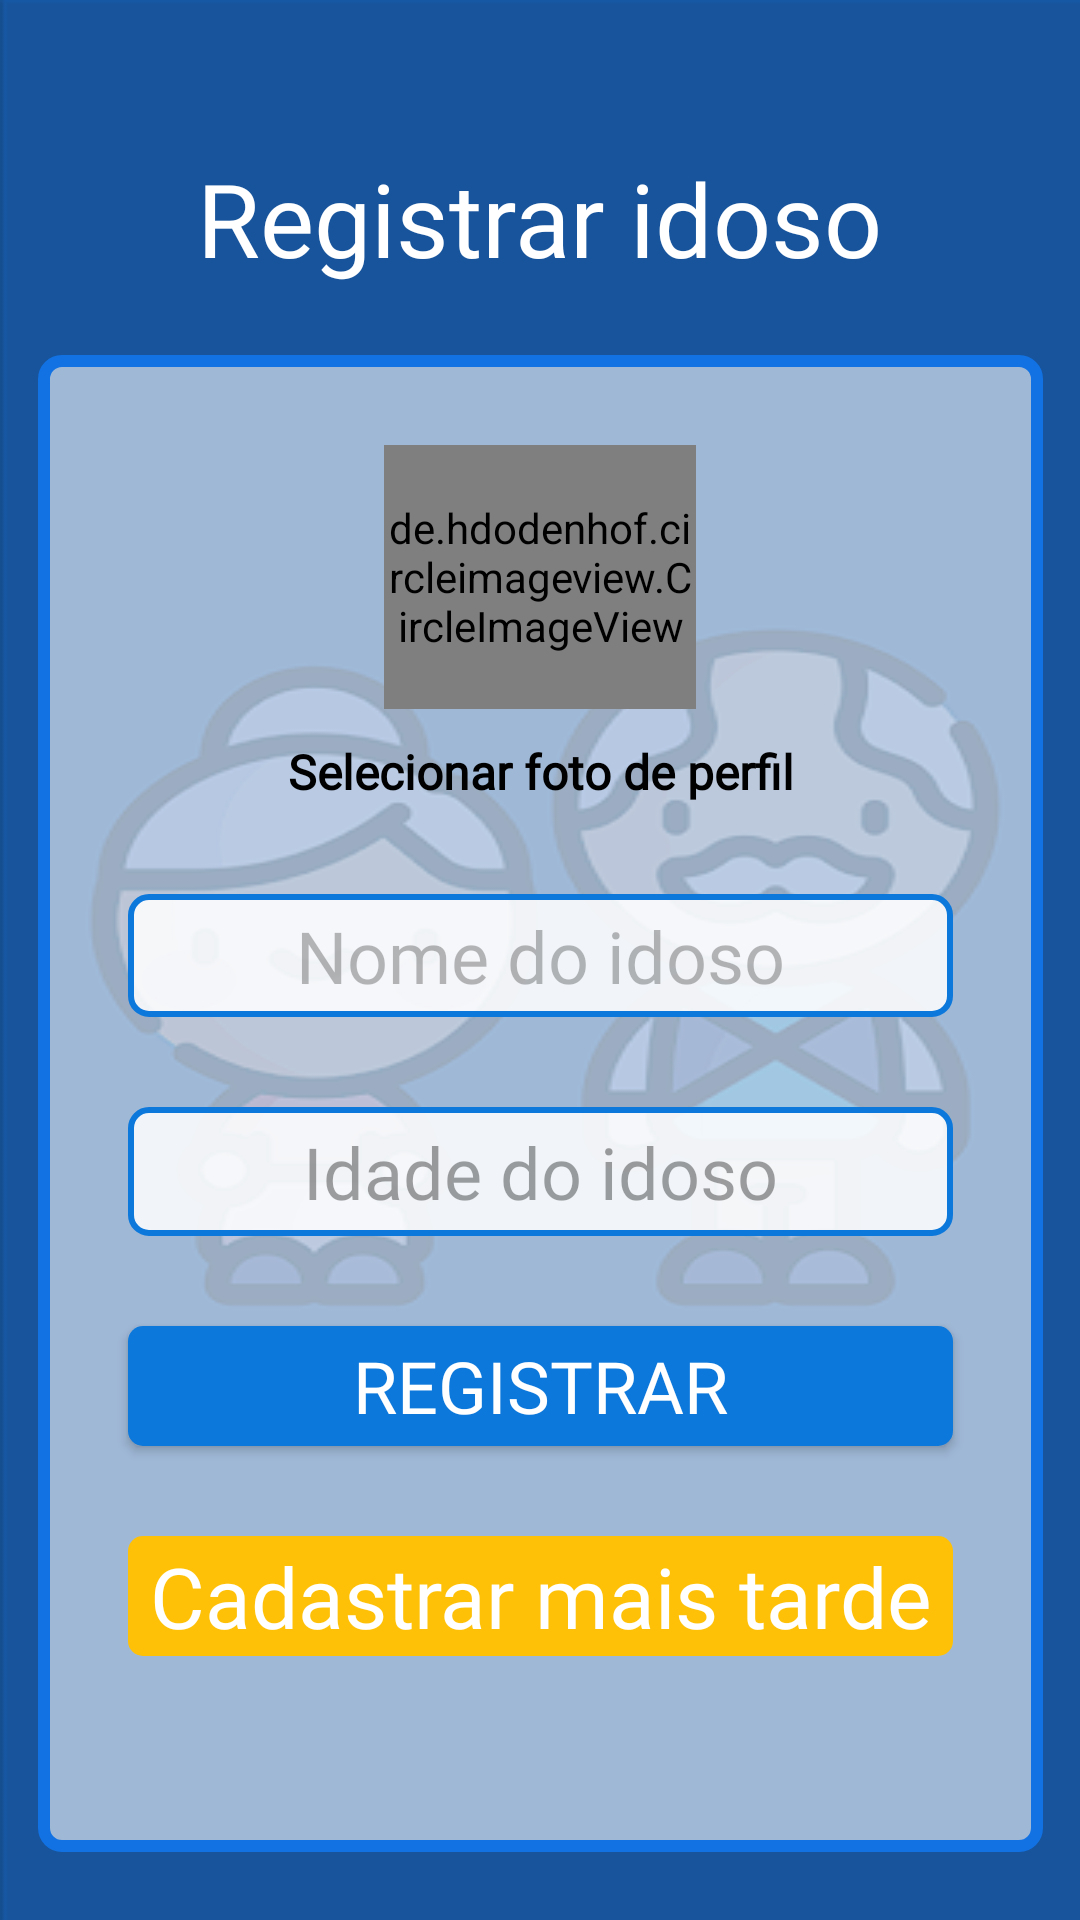

Produce the Android XML layout that renders to this screen, including the resource entries it uses.
<!-- AndroidManifest.xml: application theme Theme.Material3.Light.NoActionBar -->
<!-- res/layout/activity_register_elderly.xml -->
<?xml version="1.0" encoding="utf-8"?>
<androidx.constraintlayout.widget.ConstraintLayout xmlns:android="http://schemas.android.com/apk/res/android"
    xmlns:app="http://schemas.android.com/apk/res-auto"
    xmlns:tools="http://schemas.android.com/tools"
    android:layout_width="match_parent"
    android:layout_height="match_parent"
    android:background="@drawable/img_background_login"
    tools:context=".Activities.RegisterElderlyActivity">

    <LinearLayout
        android:layout_width="335dp"
        android:layout_height="499dp"
        android:layout_marginStart="29dp"
        android:layout_marginEnd="29dp"
        android:background="@drawable/bg_quad_login"
        android:orientation="vertical"
        app:layout_constraintBottom_toBottomOf="parent"
        app:layout_constraintEnd_toEndOf="parent"
        app:layout_constraintStart_toStartOf="parent"
        app:layout_constraintTop_toBottomOf="@+id/textView3">

        <de.hdodenhof.circleimageview.CircleImageView
            android:id="@+id/imageElderly"
            android:layout_width="104dp"
            android:layout_height="88dp"
            android:layout_gravity="center_horizontal"
            android:layout_marginTop="30dp"
            android:background="@drawable/round_image"
            android:src="@drawable/profile_photo_removebg_preview" />

        <TextView
            android:id="@+id/textView4"
            android:layout_width="179dp"
            android:layout_height="wrap_content"
            android:layout_gravity="center_horizontal"
            android:layout_marginTop="10dp"
            android:fontFamily="@font/baloo_chettan"
            android:gravity="center"
            android:text="@string/select_profile_photo"
            android:textColor="#000000"
            android:textSize="16sp"
            android:textStyle="bold" />

        <EditText
            android:id="@+id/nameRegisterElderly"
            android:layout_width="match_parent"
            android:layout_height="41dp"
            android:layout_gravity="center_horizontal"
            android:layout_marginStart="30dp"
            android:layout_marginTop="30dp"
            android:layout_marginEnd="30dp"
            android:background="@drawable/bg_list"
            android:ems="10"
            android:fontFamily="@font/baloo_chettan"
            android:gravity="center"
            android:hint="@string/name_elderly"
            android:inputType="text"
            android:textColor="#000000"
            android:textColorHint="#46000000"
            android:textSize="24sp" />

        <EditText
            android:id="@+id/ageRegisterElderly"
            android:layout_width="match_parent"
            android:layout_height="43dp"
            android:layout_gravity="center_horizontal"
            android:layout_marginStart="30dp"
            android:layout_marginTop="30dp"
            android:layout_marginEnd="30dp"
            android:background="@drawable/bg_list"
            android:ems="10"
            android:fontFamily="@font/baloo_chettan"
            android:gravity="center"
            android:hint="@string/age_elderly"
            android:inputType="number"
            android:textColor="#000000"
            android:textColorHint="#5E000000"
            android:textSize="24sp" />

        <androidx.appcompat.widget.AppCompatButton
            android:id="@+id/buttonRegisterElderly"
            android:layout_width="match_parent"
            android:layout_height="40dp"
            android:layout_gravity="center_horizontal"
            android:layout_marginStart="30dp"
            android:layout_marginTop="30dp"
            android:layout_marginEnd="30dp"
            android:background="@drawable/shape_buttons_login"
            android:fontFamily="@font/baloo_chettan"
            android:text="@string/register"
            android:textColor="#FFFFFF"
            android:textSize="24sp" />

        <TextView
            android:id="@+id/laterElderly"
            android:layout_width="match_parent"
            android:layout_height="40dp"
            android:layout_marginStart="30dp"
            android:layout_marginTop="30dp"
            android:layout_marginEnd="30dp"
            android:autoSizeTextType="uniform"
            android:background="@drawable/shape_button_exit"
            android:fontFamily="@font/baloo_chettan"
            android:gravity="center"
            android:paddingStart="7dp"
            android:paddingEnd="7dp"
            android:text="@string/register_later"
            android:textColor="#FFFFFF"
            android:textSize="20sp" />
    </LinearLayout>

    <TextView
        android:id="@+id/textView3"
        android:layout_width="wrap_content"
        android:layout_height="wrap_content"
        android:layout_marginStart="96dp"
        android:layout_marginTop="50dp"
        android:layout_marginEnd="97dp"
        android:fontFamily="@font/aldrich"
        android:gravity="center"
        android:text="@string/register_elderly"
        android:textColor="#FFFFFF"
        android:textSize="34sp"
        app:layout_constraintEnd_toEndOf="parent"
        app:layout_constraintStart_toStartOf="parent"
        app:layout_constraintTop_toTopOf="parent"
        tools:ignore="MissingConstraints" />

</androidx.constraintlayout.widget.ConstraintLayout>
<!-- resources referenced by this layout -->
<resources>
  <!-- drawable bg_list (drawable) -->
  <?xml version="1.0" encoding="utf-8"?>
  <shape xmlns:android="http://schemas.android.com/apk/res/android"
      android:shape="rectangle">
      <solid android:color="@color/white" />
      <corners android:radius="6dp" />
      <stroke
          android:width="2dp"
          android:color="#0D78DB" />
  </shape>
  <!-- drawable bg_quad_login (drawable) -->
  <?xml version="1.0" encoding="utf-8"?>
  <shape xmlns:android="http://schemas.android.com/apk/res/android"
      android:shape="rectangle">
      <solid android:color="#95FFFFFF" />
      <corners android:radius="6dp" />
      <stroke
          android:width="4dp"
          android:color="#1272E3" />
  </shape>
  <!-- drawable img_background_login: png bitmap (drawable, 47001 bytes) -->
  <!-- drawable profile_photo_removebg_preview: png bitmap (drawable, 40944 bytes) -->
  <!-- drawable round_image (drawable) -->
  <?xml version="1.0" encoding="utf-8"?>
  <shape xmlns:android="http://schemas.android.com/apk/res/android" >
      <solid android:color="#0000" />
      <corners android:radius="300dp" />
  </shape>
  <!-- drawable shape_button_exit (drawable) -->
  <?xml version="1.0" encoding="utf-8"?>
  <shape xmlns:android="http://schemas.android.com/apk/res/android"
      android:shape="rectangle">
  
      <corners android:radius="5dp"/>
      <solid android:color="#FFC107"/>
  
  </shape>
  <!-- drawable shape_buttons_login (drawable) -->
  <?xml version="1.0" encoding="utf-8"?>
  <shape xmlns:android="http://schemas.android.com/apk/res/android"
      android:shape="rectangle">
  
      <corners android:radius="5dp"/>
      <solid android:color="#0D78DB"/>
  
  </shape>
  <string name="age_elderly">Idade do idoso</string>
  <string name="name_elderly">Nome do idoso</string>
  <string name="register">Registrar</string>
  <string name="register_elderly">Registrar idoso</string>
  <string name="register_later">Cadastrar mais tarde</string>
  <string name="select_profile_photo">Selecionar foto de perfil</string>
  <color name="white">#DBFFFFFF</color>
</resources>
